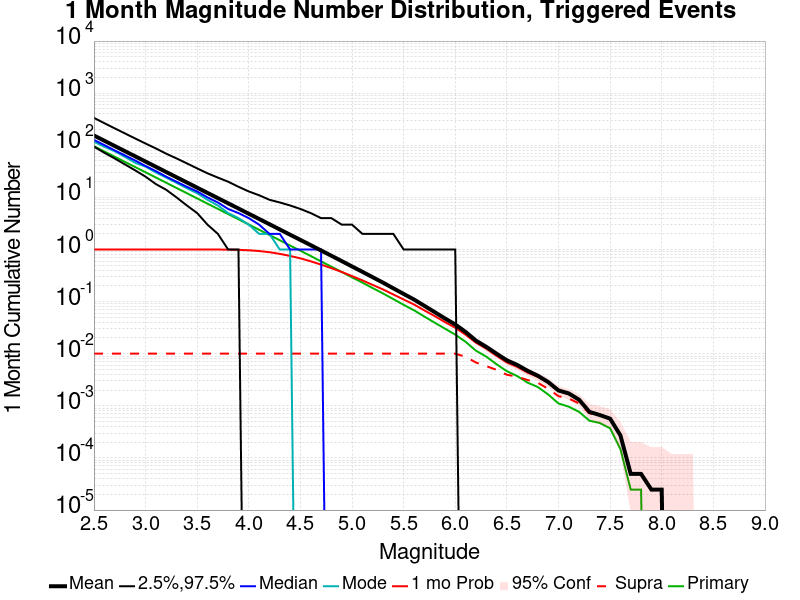

Source data for this figure (header and first rows):
Mag, Mean, 2.5 %ile, 97.5 %ile, Median, Mode, 1 mo Probability, 1 mo Supra-Seis Prob, Primary Aftershocks Mean
2.5, 154.2, 94.0, 336.0, 127.0, 117.0, 1.0, 0.01005, 95.92
2.6, 122.4, 72.0, 266.0, 101.0, 94.0, 1.0, 0.01005, 76.2
2.7, 97.22, 56.0, 212.0, 80.0, 77.0, 1.0, 0.01005, 60.53
2.8, 77.2, 43.0, 169.0, 64.0, 60.0, 1.0, 0.01005, 48.06
2.9, 61.33, 33.0, 135.0, 51.0, 46.0, 1.0, 0.01005, 38.18
3.0, 48.69, 25.0, 108.0, 40.0, 39.0, 1.0, 0.01005, 30.32
3.1, 38.67, 18.0, 87.0, 32.0, 30.0, 1.0, 0.01005, 24.08
3.2, 30.7, 14.0, 69.0, 25.0, 24.0, 1.0, 0.01005, 19.1
3.3, 24.36, 10.0, 56.0, 20.0, 19.0, 1.0, 0.01005, 15.16
3.4, 19.35, 7.0, 45.0, 16.0, 15.0, 1.0, 0.01005, 12.04
3.5, 15.37, 5.0, 36.0, 13.0, 12.0, 1, 0.01005, 9.558
3.6, 12.2, 3.0, 29.0, 10.0, 9.0, 0.9996, 0.01005, 7.579
3.7, 9.692, 2.0, 24.0, 8.0, 7.0, 0.9986, 0.01005, 6.023
3.8, 7.702, 1.0, 20.0, 6.0, 5.0, 0.9952, 0.01005, 4.786
3.9, 6.116, 1.0, 16.0, 5.0, 4.0, 0.9856, 0.01005, 3.796
4.0, 4.851, 0.0, 13.0, 4.0, 3.0, 0.967, 0.01005, 3.01
4.1, 3.857, 0.0, 11.0, 3.0, 2.0, 0.9347, 0.01005, 2.396
4.2, 3.058, 0.0, 9.0, 2.0, 2.0, 0.888, 0.01005, 1.898
4.3, 2.427, 0.0, 8.0, 2.0, 1.0, 0.8248, 0.01005, 1.505
4.4, 1.923, 0.0, 7.0, 1.0, 1.0, 0.7529, 0.01005, 1.191
4.5, 1.529, 0.0, 6.0, 1.0, 0.0, 0.6769, 0.01005, 0.9479
4.6, 1.212, 0.0, 5.0, 1.0, 0.0, 0.5936, 0.01005, 0.7504
4.7, 0.9589, 0.0, 4.0, 1.0, 0.0, 0.5132, 0.01005, 0.5916
4.8, 0.7588, 0.0, 4.0, 0.0, 0.0, 0.4385, 0.01005, 0.4685
4.9, 0.6, 0.0, 3.0, 0.0, 0.0, 0.3709, 0.01005, 0.3709
5.0, 0.4729, 0.0, 3.0, 0.0, 0.0, 0.3092, 0.01005, 0.2919
5.1, 0.3738, 0.0, 2.0, 0.0, 0.0, 0.256, 0.01005, 0.2321
5.2, 0.294, 0.0, 2.0, 0.0, 0.0, 0.2094, 0.01005, 0.1818
5.3, 0.2315, 0.0, 2.0, 0.0, 0.0, 0.1713, 0.01005, 0.1437
5.4, 0.18, 0.0, 2.0, 0.0, 0.0, 0.1371, 0.01005, 0.1118
5.5, 0.1403, 0.0, 1.0, 0.0, 0.0, 0.1098, 0.01005, 0.08681
5.6, 0.1099, 0.0, 1.0, 0.0, 0.0, 0.08822, 0.01005, 0.06822
5.7, 0.08326, 0.0, 1.0, 0.0, 0.0, 0.06802, 0.01005, 0.05183
5.8, 0.06301, 0.0, 1.0, 0.0, 0.0, 0.05289, 0.01005, 0.03948
5.9, 0.04758, 0.0, 1.0, 0.0, 0.0, 0.04052, 0.01002, 0.03032
6.0, 0.03644, 0.0, 1.0, 0.0, 0.0, 0.03163, 0.01002, 0.02326
6.1, 0.02622, 0.0, 0.0, 0.0, 0.0, 0.02319, 0.008741, 0.01696
6.2, 0.01788, 0.0, 0.0, 0.0, 0.0, 0.0163, 0.00679, 0.01146
6.3, 0.01358, 0.0, 0.0, 0.0, 0.0, 0.01254, 0.005778, 0.008815
6.4, 0.01002, 0.0, 0.0, 0.0, 0.0, 0.009136, 0.004914, 0.006296
6.5, 0.007481, 0.0, 0.0, 0.0, 0.0, 0.00679, 0.003951, 0.004617
6.6, 0.006099, 0.0, 0.0, 0.0, 0.0, 0.005605, 0.00363, 0.003728
6.7, 0.004716, 0.0, 0.0, 0.0, 0.0, 0.004346, 0.003136, 0.00279
6.8, 0.003778, 0.0, 0.0, 0.0, 0.0, 0.003605, 0.002765, 0.002296
6.9, 0.002864, 0.0, 0.0, 0.0, 0.0, 0.00279, 0.002123, 0.001654
7.0, 0.001975, 0.0, 0.0, 0.0, 0.0, 0.001926, 0.001531, 0.001111
7.1, 0.001728, 0.0, 0.0, 0.0, 0.0, 0.001679, 0.001383, 9.62963E-4
7.2, 0.001309, 0.0, 0.0, 0.0, 0.0, 0.001284, 0.001111, 7.654321E-4
7.3, 7.654321E-4, 0.0, 0.0, 0.0, 0.0, 7.654321E-4, 7.160494E-4, 5.185185E-4
7.4, 6.6666666E-4, 0.0, 0.0, 0.0, 0.0, 6.6666666E-4, 6.6666666E-4, 4.691358E-4
7.5, 5.6790124E-4, 0.0, 0.0, 0.0, 0.0, 5.6790124E-4, 5.6790124E-4, 3.7037037E-4
7.6, 2.7160495E-4, 0.0, 0.0, 0.0, 0.0, 2.7160495E-4, 2.7160495E-4, 1.4814814E-4
7.7, 4.9382717E-5, 0.0, 0.0, 0.0, 0.0, 4.9382717E-5, 4.9382717E-5, 2.4691359E-5
7.8, 4.9382717E-5, 0.0, 0.0, 0.0, 0.0, 4.9382717E-5, 4.9382717E-5, 2.4691359E-5
7.9, 2.4691359E-5, 0.0, 0.0, 0.0, 0.0, 2.4691359E-5, 2.4691359E-5, 0.0
8.0, 2.4691359E-5, 0.0, 0.0, 0.0, 0.0, 2.4691359E-5, 2.4691359E-5, 0.0
8.1, 0.0, 0.0, 0.0, 0.0, 0.0, 0.0, 0.0, 0.0
8.2, 0.0, 0.0, 0.0, 0.0, 0.0, 0.0, 0.0, 0.0
8.3, 0.0, 0.0, 0.0, 0.0, 0.0, 0.0, 0.0, 0.0
8.4, 0.0, 0.0, 0.0, 0.0, 0.0, 0.0, 0.0, 0.0
... 6 more rows
